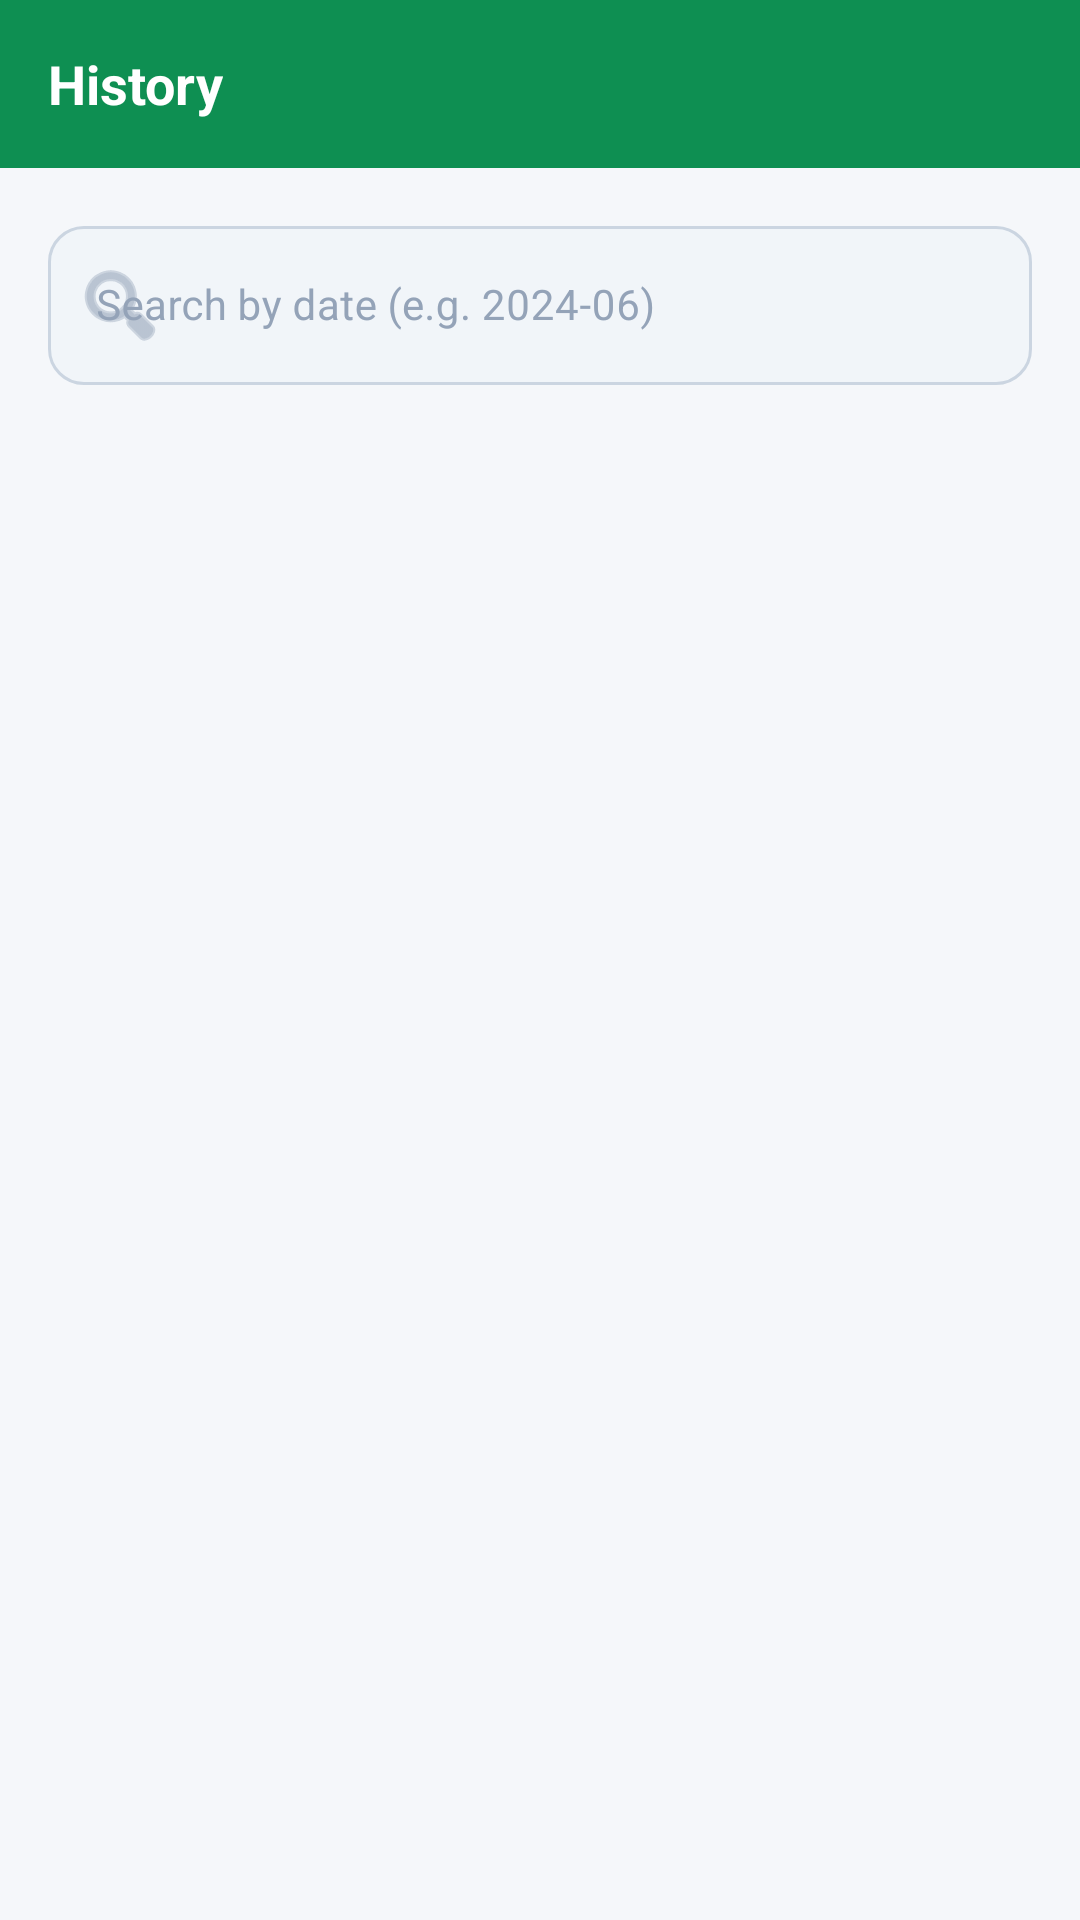

The Android layout XML behind this screen, and the referenced resources:
<!-- AndroidManifest.xml: application theme Theme.MilkDiary -->
<!-- res/layout/activity_history.xml -->
<?xml version="1.0" encoding="utf-8"?>
<LinearLayout xmlns:android="http://schemas.android.com/apk/res/android"
    xmlns:app="http://schemas.android.com/apk/res-auto"
    android:layout_width="match_parent"
    android:layout_height="match_parent"
    android:orientation="vertical"
    android:background="@color/background">

    <com.google.android.material.appbar.MaterialToolbar
        android:id="@+id/toolbar"
        style="@style/ToolbarStyle"
        app:title="@string/history" />

    
    <LinearLayout
        android:layout_width="match_parent"
        android:layout_height="wrap_content"
        android:orientation="horizontal"
        android:paddingStart="16dp"
        android:paddingEnd="16dp"
        android:paddingTop="14dp"
        android:paddingBottom="8dp">

        <com.google.android.material.textfield.TextInputLayout
            android:layout_width="match_parent"
            android:layout_height="wrap_content"
            android:hint="Search by date (e.g. 2024-06)"
            style="@style/InputField"
            app:startIconDrawable="@android:drawable/ic_menu_search"
            app:startIconTint="@color/text_hint"
            app:endIconMode="clear_text"
            app:endIconTint="@color/text_hint">

            <com.google.android.material.textfield.TextInputEditText
                android:id="@+id/etSearch"
                android:layout_width="match_parent"
                android:layout_height="wrap_content"
                android:inputType="text"
                android:imeOptions="actionSearch"
                android:singleLine="true"
                android:textSize="14sp" />
        </com.google.android.material.textfield.TextInputLayout>
    </LinearLayout>

    
    <LinearLayout
        android:id="@+id/tvEmpty"
        android:layout_width="match_parent"
        android:layout_height="wrap_content"
        android:orientation="vertical"
        android:gravity="center"
        android:padding="48dp"
        android:visibility="gone">
        <TextView
            android:layout_width="wrap_content"
            android:layout_height="wrap_content"
            android:text="📭"
            android:textSize="52sp"
            android:paddingBottom="14dp" />
        <TextView
            android:layout_width="wrap_content"
            android:layout_height="wrap_content"
            android:text="No records found"
            android:textSize="18sp"
            android:textStyle="bold"
            android:textColor="@color/text_primary"
            android:paddingBottom="6dp" />
        <TextView
            android:layout_width="wrap_content"
            android:layout_height="wrap_content"
            android:text="Add a daily record from the dashboard"
            android:textSize="14sp"
            android:textColor="@color/text_secondary"
            android:gravity="center" />
    </LinearLayout>

    <androidx.recyclerview.widget.RecyclerView
        android:id="@+id/recyclerHistory"
        android:layout_width="match_parent"
        android:layout_height="match_parent"
        android:paddingStart="12dp"
        android:paddingEnd="12dp"
        android:paddingTop="6dp"
        android:paddingBottom="20dp"
        android:clipToPadding="false" />

</LinearLayout>
<!-- resources referenced by this layout -->
<resources>
  <color name="background">#F5F7FA</color>
  <color name="text_hint">#94A3B8</color>
  <color name="text_primary">#0F172A</color>
  <color name="text_secondary">#64748B</color>
  <string name="history">History</string>
  <style name="InputField" parent="Widget.MaterialComponents.TextInputLayout.OutlinedBox">
          <item name="boxCornerRadiusTopStart">12dp</item>
          <item name="boxCornerRadiusTopEnd">12dp</item>
          <item name="boxCornerRadiusBottomStart">12dp</item>
          <item name="boxCornerRadiusBottomEnd">12dp</item>
          <item name="boxStrokeColor">@color/input_stroke_selector</item>
          <item name="boxBackgroundColor">@color/input_bg</item>
          <item name="hintTextColor">@color/text_secondary</item>
          <item name="android:textColorHint">@color/text_hint</item>
      </style>
  <style name="ToolbarStyle" parent="Widget.MaterialComponents.Toolbar">
          <item name="android:layout_width">match_parent</item>
          <item name="android:layout_height">?attr/actionBarSize</item>
          <item name="android:background">@color/primary</item>
          <item name="titleTextColor">@color/text_on_primary</item>
          <item name="navigationIconTint">@color/text_on_primary</item>
          <item name="titleTextAppearance">@style/ToolbarTitle</item>
      </style>
  <style name="Theme.MilkDiary" parent="Theme.MaterialComponents.DayNight.NoActionBar">
          <item name="colorPrimary">@color/primary</item>
          <item name="colorPrimaryDark">@color/primary_dark</item>
          <item name="colorAccent">@color/accent</item>
          <item name="colorOnPrimary">@color/text_on_primary</item>
          <item name="android:colorBackground">@color/background</item>
          <item name="colorSurface">@color/surface</item>
          <item name="android:textColorPrimary">@color/text_primary</item>
          <item name="android:textColorSecondary">@color/text_secondary</item>
          <item name="windowActionBar">false</item>
          <item name="windowNoTitle">true</item>
          <item name="android:statusBarColor">@color/primary_dark</item>
          <item name="android:navigationBarColor">@color/background</item>
      </style>
  <color name="input_bg">#F1F5F9</color>
  <color name="primary">#0E8F52</color>
  <color name="text_on_primary">#FFFFFF</color>
  <style name="ToolbarTitle">
          <item name="android:textSize">18sp</item>
          <item name="android:textStyle">bold</item>
      </style>
  <color name="primary_dark">#0a6c3e</color>
  <color name="accent">#F59E0B</color>
  <color name="surface">#FFFFFF</color>
</resources>
